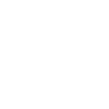
t = 0.00 s
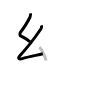
t = 2.25 s
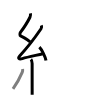
t = 4.50 s
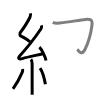
t = 6.50 s
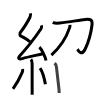
t = 8.75 s
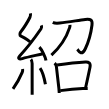
t = 11.00 s

The animated SVG that drew these frames (rendered in a browser with its animation timeline set to each time). Animation: 11 SMIL elements (animate=11); one cycle of 11.00 s.

<svg width="109px" height="109px" viewBox="0 0 px 109px" xmlns="http://www.w3.org/2000/svg" xmlns:xlink="http://www.w3.org/1999/xlink" xml:space="preserve" version="1.1"  baseProfile="full">
<path d="M30.38,13.42c0.34,1.34,0.26,2.4-0.42,3.8c-2.33,4.78-5.08,9.15-9.55,15.22c-0.56,0.77-0.68,3.1,0,3.35c3.6,1.34,6.63,3.61,9.72,6.06" style="fill:none;stroke:black;stroke-width:3;opacity:0">
  <animate attributeType="CSS" attributeName="opacity" from="0" to="1" begin="0s" dur="1s" repeatCount="0" fill="freeze" />
</path>
<path d="M41.3,25.43c0.45,1.07,0.45,2.32-0.25,3.34c-6.14,8.96-13.36,18.59-20.99,26.66c-2.73,2.89-1.02,4.08,2.29,3.14c5.42-1.54,14.62-3.4,20.41-4.79" style="fill:none;stroke:black;stroke-width:3;opacity:0">
  <animate attributeType="CSS" attributeName="opacity" from="0" to="1" begin="1s" dur="1s" repeatCount="0" fill="freeze" />
</path>
<path d="M39.38,47.13c2.34,2.36,6.04,9.69,6.62,13.35" style="fill:none;stroke:black;stroke-width:3;opacity:0">
  <animate attributeType="CSS" attributeName="opacity" from="0" to="1" begin="2s" dur="1s" repeatCount="0" fill="freeze" />
</path>
<path d="M30.9,59.41c1,1,1.23,2.26,1.23,4.09c0,9.64,0.02,18.95,0.03,25c0.01,2.46,0.01,4.53,0.01,6.17" style="fill:none;stroke:black;stroke-width:3;opacity:0">
  <animate attributeType="CSS" attributeName="opacity" from="0" to="1" begin="3s" dur="1s" repeatCount="0" fill="freeze" />
</path>
<path d="M22.6,69.1c0.16,0.94-0.12,2.54-0.41,3.22c-1.87,4.39-6.55,12.85-9.2,16.62" style="fill:none;stroke:black;stroke-width:3;opacity:0">
  <animate attributeType="CSS" attributeName="opacity" from="0" to="1" begin="4s" dur="1s" repeatCount="0" fill="freeze" />
</path>
<path d="M40.05,68.04c2.68,3.83,4.74,12.72,5.37,16.19" style="fill:none;stroke:black;stroke-width:3;opacity:0">
  <animate attributeType="CSS" attributeName="opacity" from="0" to="1" begin="5s" dur="1s" repeatCount="0" fill="freeze" />
</path>
<path d="M52.79,22.42c1.99,1.01,4.85,0.82,6.96,0.6c10.22-1.04,18.97-2.91,25.52-3.58c5.28-0.54,7.41,0.08,6.73,5.55c-0.88,7-2.12,14.25-6.69,23.74c-3.99,8.31-6.96,1.51-7.95,0.53" style="fill:none;stroke:black;stroke-width:3;opacity:0">
  <animate attributeType="CSS" attributeName="opacity" from="0" to="1" begin="6s" dur="1s" repeatCount="0" fill="freeze" />
</path>
<path d="M69.98,24.89c0.05,0.68-0.04,1.76-0.36,2.73C66.75,36.38,62.5,45,51.42,55.1" style="fill:none;stroke:black;stroke-width:3;opacity:0">
  <animate attributeType="CSS" attributeName="opacity" from="0" to="1" begin="7s" dur="1s" repeatCount="0" fill="freeze" />
</path>
<path d="M54.64,63.17c0.84,0.84,1.57,1.97,1.75,3.42c0.74,5.91,1.53,12.8,2.46,21.42c0.19,1.75,0.26,3.44,0.38,4.99" style="fill:none;stroke:black;stroke-width:3;opacity:0">
  <animate attributeType="CSS" attributeName="opacity" from="0" to="1" begin="8s" dur="1s" repeatCount="0" fill="freeze" />
</path>
<path d="M57.12,64.97c11.05-1.45,19.43-2.36,28.34-2.94c2.95-0.19,5.48,0.57,4.53,5.27c-1.37,6.82-2.24,10.82-4.35,20.19" style="fill:none;stroke:black;stroke-width:3;opacity:0">
  <animate attributeType="CSS" attributeName="opacity" from="0" to="1" begin="9s" dur="1s" repeatCount="0" fill="freeze" />
</path>
<path d="M60.21,90.62c9.04-1,13.01-1.42,22.54-2c1.54-0.09,3.18-0.17,4.94-0.24" style="fill:none;stroke:black;stroke-width:3;opacity:0">
  <animate attributeType="CSS" attributeName="opacity" from="0" to="1" begin="10s" dur="1s" repeatCount="0" fill="freeze" />
</path>
</svg>
